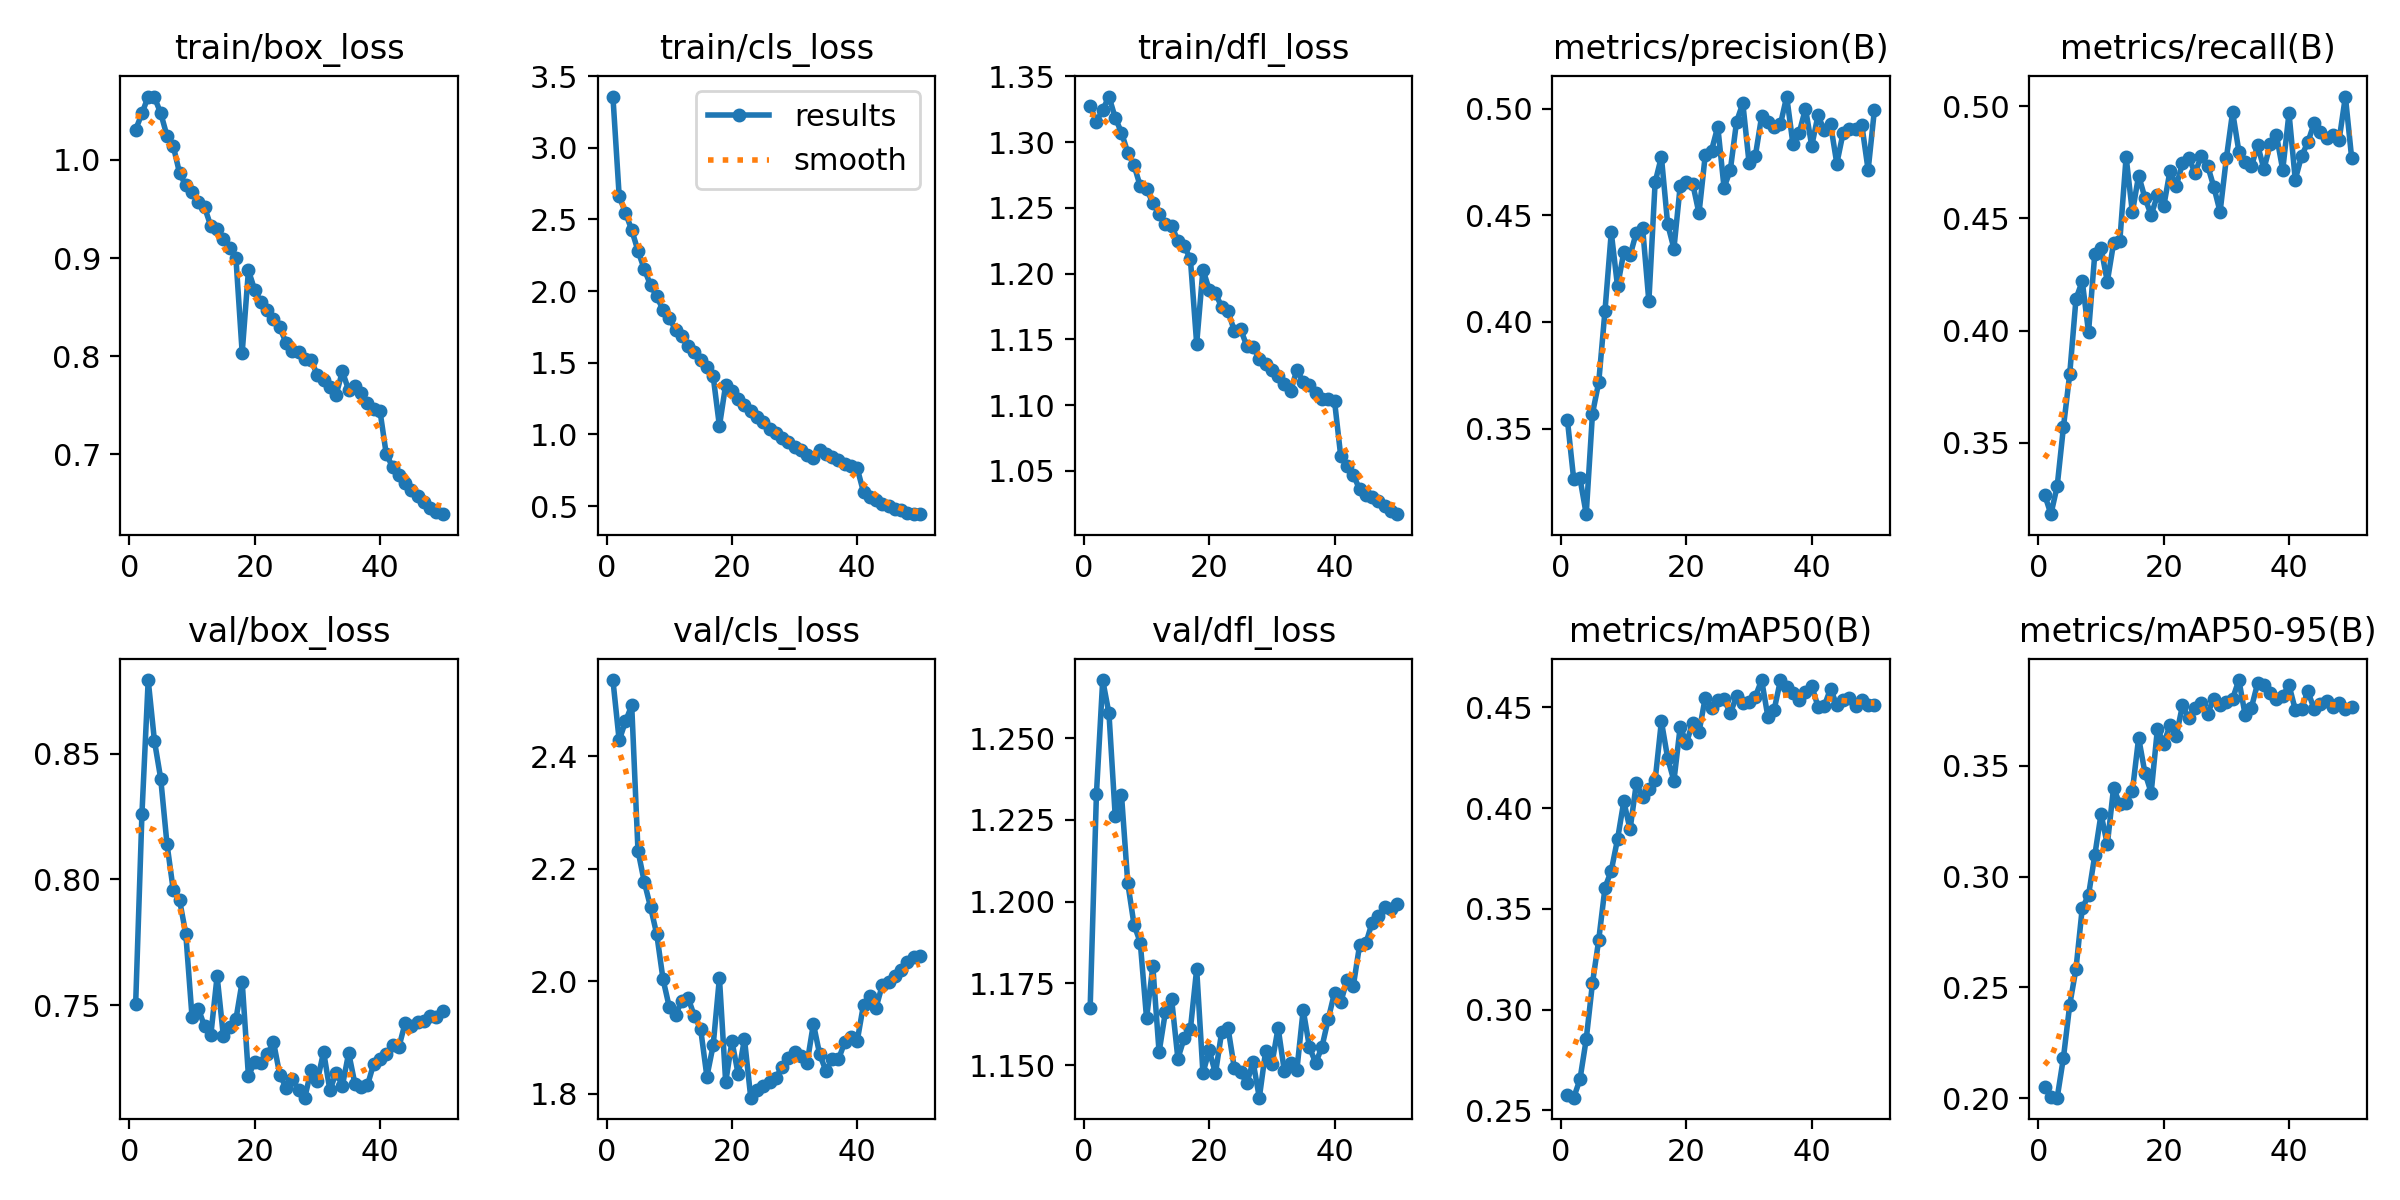

Data behind this chart, as committed beside it:
epoch, time, train/box_loss, train/cls_loss, train/dfl_loss, metrics/precision(B), metrics/recall(B), metrics/mAP50(B), metrics/mAP50-95(B), val/box_loss, val/cls_loss, val/dfl_loss, lr/pg0, lr/pg1, lr/pg2
1, 4738, 1.031, 3.357, 1.327, 0.354, 0.3267, 0.2575, 0.2051, 0.7506, 2.535, 1.168, 6.15696e-05, 6.15696e-05, 6.15696e-05
2, 16377, 1.047, 2.662, 1.316, 0.3263, 0.3181, 0.2563, 0.2003, 0.8259, 2.428, 1.233, 0.0001208, 0.0001208, 0.0001208
3, 21552, 1.065, 2.547, 1.324, 0.3267, 0.3306, 0.2653, 0.2002, 0.8792, 2.462, 1.268, 0.0001776, 0.0001776, 0.0001776
4, 24177, 1.064, 2.426, 1.335, 0.3098, 0.357, 0.2852, 0.2183, 0.855, 2.49, 1.258, 0.000174, 0.000174, 0.000174
5, 27539, 1.048, 2.281, 1.318, 0.357, 0.3806, 0.3131, 0.2421, 0.84, 2.232, 1.226, 0.0001703, 0.0001703, 0.0001703
6, 32569, 1.025, 2.154, 1.307, 0.3718, 0.4141, 0.3347, 0.2584, 0.8141, 2.177, 1.233, 0.0001667, 0.0001667, 0.0001667
7, 40033, 1.014, 2.042, 1.292, 0.4054, 0.422, 0.3605, 0.2858, 0.7958, 2.132, 1.206, 0.000163, 0.000163, 0.000163
8, 47614, 0.9868, 1.962, 1.282, 0.442, 0.3993, 0.3689, 0.2917, 0.7919, 2.083, 1.193, 0.0001594, 0.0001594, 0.0001594
9, 55741, 0.974, 1.869, 1.266, 0.4167, 0.4342, 0.3846, 0.3097, 0.7784, 2.003, 1.187, 0.0001557, 0.0001557, 0.0001557
10, 60380, 0.9671, 1.811, 1.265, 0.4327, 0.4367, 0.4033, 0.3283, 0.7453, 1.954, 1.164, 0.000152, 0.000152, 0.000152
11, 63897, 0.957, 1.729, 1.254, 0.4312, 0.4218, 0.3894, 0.3146, 0.7487, 1.94, 1.18, 0.0001484, 0.0001484, 0.0001484
12, 68214, 0.9518, 1.689, 1.246, 0.4419, 0.439, 0.4123, 0.3402, 0.7416, 1.965, 1.154, 0.0001447, 0.0001447, 0.0001447
13, 71890, 0.9325, 1.615, 1.237, 0.4443, 0.4401, 0.4056, 0.3326, 0.7383, 1.97, 1.166, 0.000141, 0.000141, 0.000141
14, 78364, 0.9291, 1.577, 1.236, 0.4096, 0.4775, 0.4097, 0.3335, 0.7616, 1.938, 1.17, 0.0001374, 0.0001374, 0.0001374
15, 84040, 0.9194, 1.52, 1.225, 0.4655, 0.4527, 0.4137, 0.3386, 0.7378, 1.915, 1.152, 0.0001337, 0.0001337, 0.0001337
16, 89893, 0.9105, 1.471, 1.221, 0.4774, 0.4692, 0.443, 0.3627, 0.7413, 1.83, 1.158, 0.0001301, 0.0001301, 0.0001301
17, 8764, 0.9002, 1.407, 1.211, 0.4459, 0.4592, 0.4248, 0.347, 0.7444, 1.886, 1.161, 0.0001264, 0.0001264, 0.0001264
18, 3915, 0.8033, 1.058, 1.147, 0.4344, 0.4515, 0.4135, 0.338, 0.7594, 2.006, 1.179, 0.0001227, 0.0001227, 0.0001227
19, 9428, 0.8873, 1.347, 1.203, 0.4637, 0.4604, 0.4403, 0.3668, 0.7219, 1.82, 1.148, 0.0001191, 0.0001191, 0.0001191
20, 16568, 0.8674, 1.3, 1.188, 0.4656, 0.4554, 0.4324, 0.3601, 0.7277, 1.893, 1.154, 0.0001154, 0.0001154, 0.0001154
21, 20133, 0.8552, 1.245, 1.185, 0.4648, 0.4712, 0.4424, 0.3683, 0.7272, 1.834, 1.147, 0.0001117, 0.0001117, 0.0001117
22, 23664, 0.8471, 1.204, 1.175, 0.451, 0.4646, 0.4376, 0.3636, 0.7305, 1.897, 1.16, 0.0001081, 0.0001081, 0.0001081
23, 27206, 0.8379, 1.16, 1.171, 0.4782, 0.4745, 0.4548, 0.3774, 0.7354, 1.793, 1.161, 0.0001044, 0.0001044, 0.0001044
24, 29830, 0.8292, 1.118, 1.157, 0.4804, 0.4772, 0.4498, 0.3715, 0.7225, 1.807, 1.149, 0.0001008, 0.0001008, 0.0001008
25, 33231, 0.8136, 1.088, 1.158, 0.4916, 0.4703, 0.4537, 0.3763, 0.7173, 1.813, 1.148, 9.7088e-05, 9.7088e-05, 9.7088e-05
26, 35136, 0.8053, 1.041, 1.145, 0.463, 0.4779, 0.454, 0.3784, 0.7209, 1.82, 1.144, 9.3425e-05, 9.3425e-05, 9.3425e-05
27, 37399, 0.8044, 1.011, 1.144, 0.4712, 0.4736, 0.4471, 0.3736, 0.7164, 1.827, 1.151, 8.9762e-05, 8.9762e-05, 8.9762e-05
28, 41664, 0.7965, 0.9747, 1.135, 0.494, 0.4641, 0.4554, 0.3804, 0.7133, 1.848, 1.14, 8.6099e-05, 8.6099e-05, 8.6099e-05
29, 45237, 0.7956, 0.9503, 1.131, 0.5025, 0.453, 0.4522, 0.3773, 0.7244, 1.863, 1.154, 8.2436e-05, 8.2436e-05, 8.2436e-05
30, 51555, 0.7807, 0.9117, 1.127, 0.4745, 0.4768, 0.4526, 0.3788, 0.72, 1.874, 1.15, 7.8773e-05, 7.8773e-05, 7.8773e-05
31, 58243, 0.7756, 0.8898, 1.122, 0.4779, 0.4975, 0.4553, 0.3804, 0.7315, 1.867, 1.161, 7.511e-05, 7.511e-05, 7.511e-05
32, 60375, 0.7681, 0.8565, 1.116, 0.4964, 0.4799, 0.4635, 0.3888, 0.7162, 1.855, 1.148, 7.1447e-05, 7.1447e-05, 7.1447e-05
33, 68390, 0.7607, 0.8321, 1.11, 0.4938, 0.4752, 0.4453, 0.373, 0.7232, 1.924, 1.151, 6.7784e-05, 6.7784e-05, 6.7784e-05
34, 71332, 0.7843, 0.8922, 1.127, 0.4914, 0.4733, 0.4488, 0.3764, 0.7181, 1.87, 1.149, 6.4121e-05, 6.4121e-05, 6.4121e-05
35, 77589, 0.7651, 0.863, 1.117, 0.4927, 0.4826, 0.4634, 0.3875, 0.7311, 1.84, 1.167, 6.0458e-05, 6.0458e-05, 6.0458e-05
36, 81914, 0.7694, 0.8416, 1.115, 0.5057, 0.4721, 0.46, 0.3867, 0.7188, 1.861, 1.155, 5.6795e-05, 5.6795e-05, 5.6795e-05
37, 87616, 0.7626, 0.8215, 1.109, 0.4834, 0.4831, 0.457, 0.3831, 0.7175, 1.861, 1.151, 5.3132e-05, 5.3132e-05, 5.3132e-05
38, 91352, 0.7523, 0.7968, 1.104, 0.4887, 0.487, 0.4535, 0.3802, 0.7183, 1.891, 1.156, 4.9469e-05, 4.9469e-05, 4.9469e-05
39, 94379, 0.7463, 0.778, 1.105, 0.5, 0.4717, 0.4574, 0.3816, 0.7268, 1.902, 1.164, 4.5806e-05, 4.5806e-05, 4.5806e-05
40, 97285, 0.7439, 0.7625, 1.103, 0.4826, 0.497, 0.4608, 0.3866, 0.7288, 1.894, 1.172, 4.2143e-05, 4.2143e-05, 4.2143e-05
41, 102423, 0.6999, 0.5974, 1.061, 0.4969, 0.4673, 0.4502, 0.3754, 0.7307, 1.958, 1.169, 3.848e-05, 3.848e-05, 3.848e-05
42, 108957, 0.6871, 0.5616, 1.053, 0.4898, 0.4778, 0.4507, 0.3759, 0.7342, 1.974, 1.176, 3.4817e-05, 3.4817e-05, 3.4817e-05
43, 113436, 0.6789, 0.539, 1.047, 0.4928, 0.4839, 0.4592, 0.3837, 0.7333, 1.953, 1.174, 3.1154e-05, 3.1154e-05, 3.1154e-05
44, 116737, 0.6701, 0.5163, 1.036, 0.4743, 0.4924, 0.451, 0.3759, 0.7428, 1.993, 1.187, 2.7491e-05, 2.7491e-05, 2.7491e-05
45, 119957, 0.663, 0.4984, 1.032, 0.4886, 0.4884, 0.4538, 0.3782, 0.7418, 1.998, 1.187, 2.3828e-05, 2.3828e-05, 2.3828e-05
46, 122004, 0.6577, 0.4819, 1.03, 0.4903, 0.4861, 0.4545, 0.3795, 0.7435, 2.009, 1.194, 2.0165e-05, 2.0165e-05, 2.0165e-05
47, 123746, 0.6507, 0.4697, 1.027, 0.4906, 0.4874, 0.4507, 0.3767, 0.7437, 2.019, 1.196, 1.6502e-05, 1.6502e-05, 1.6502e-05
48, 127968, 0.645, 0.4541, 1.023, 0.4923, 0.485, 0.4539, 0.3783, 0.7457, 2.035, 1.198, 1.2839e-05, 1.2839e-05, 1.2839e-05
49, 130828, 0.6409, 0.4458, 1.02, 0.4712, 0.5044, 0.4512, 0.3758, 0.7455, 2.043, 1.198, 9.176e-06, 9.176e-06, 9.176e-06
50, 132955, 0.6387, 0.4434, 1.017, 0.4994, 0.477, 0.4511, 0.3764, 0.7476, 2.045, 1.199, 5.513e-06, 5.513e-06, 5.513e-06
